Dataset: enhance_then_resize (GitHub, brandonlch2904/Brain_Tumour_Detection). Classes: glioma tumor, meningioma tumor, no tumor, pituitary tumor.

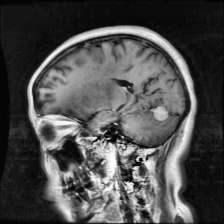
Label: meningioma tumor

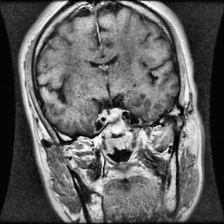
Label: pituitary tumor

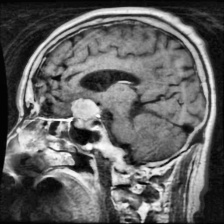
Label: pituitary tumor

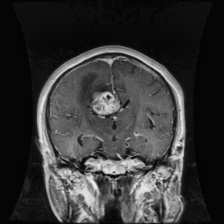
Label: glioma tumor

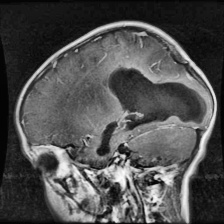
Label: glioma tumor

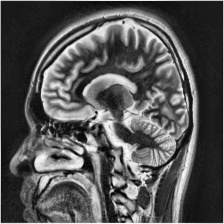
Label: no tumor
